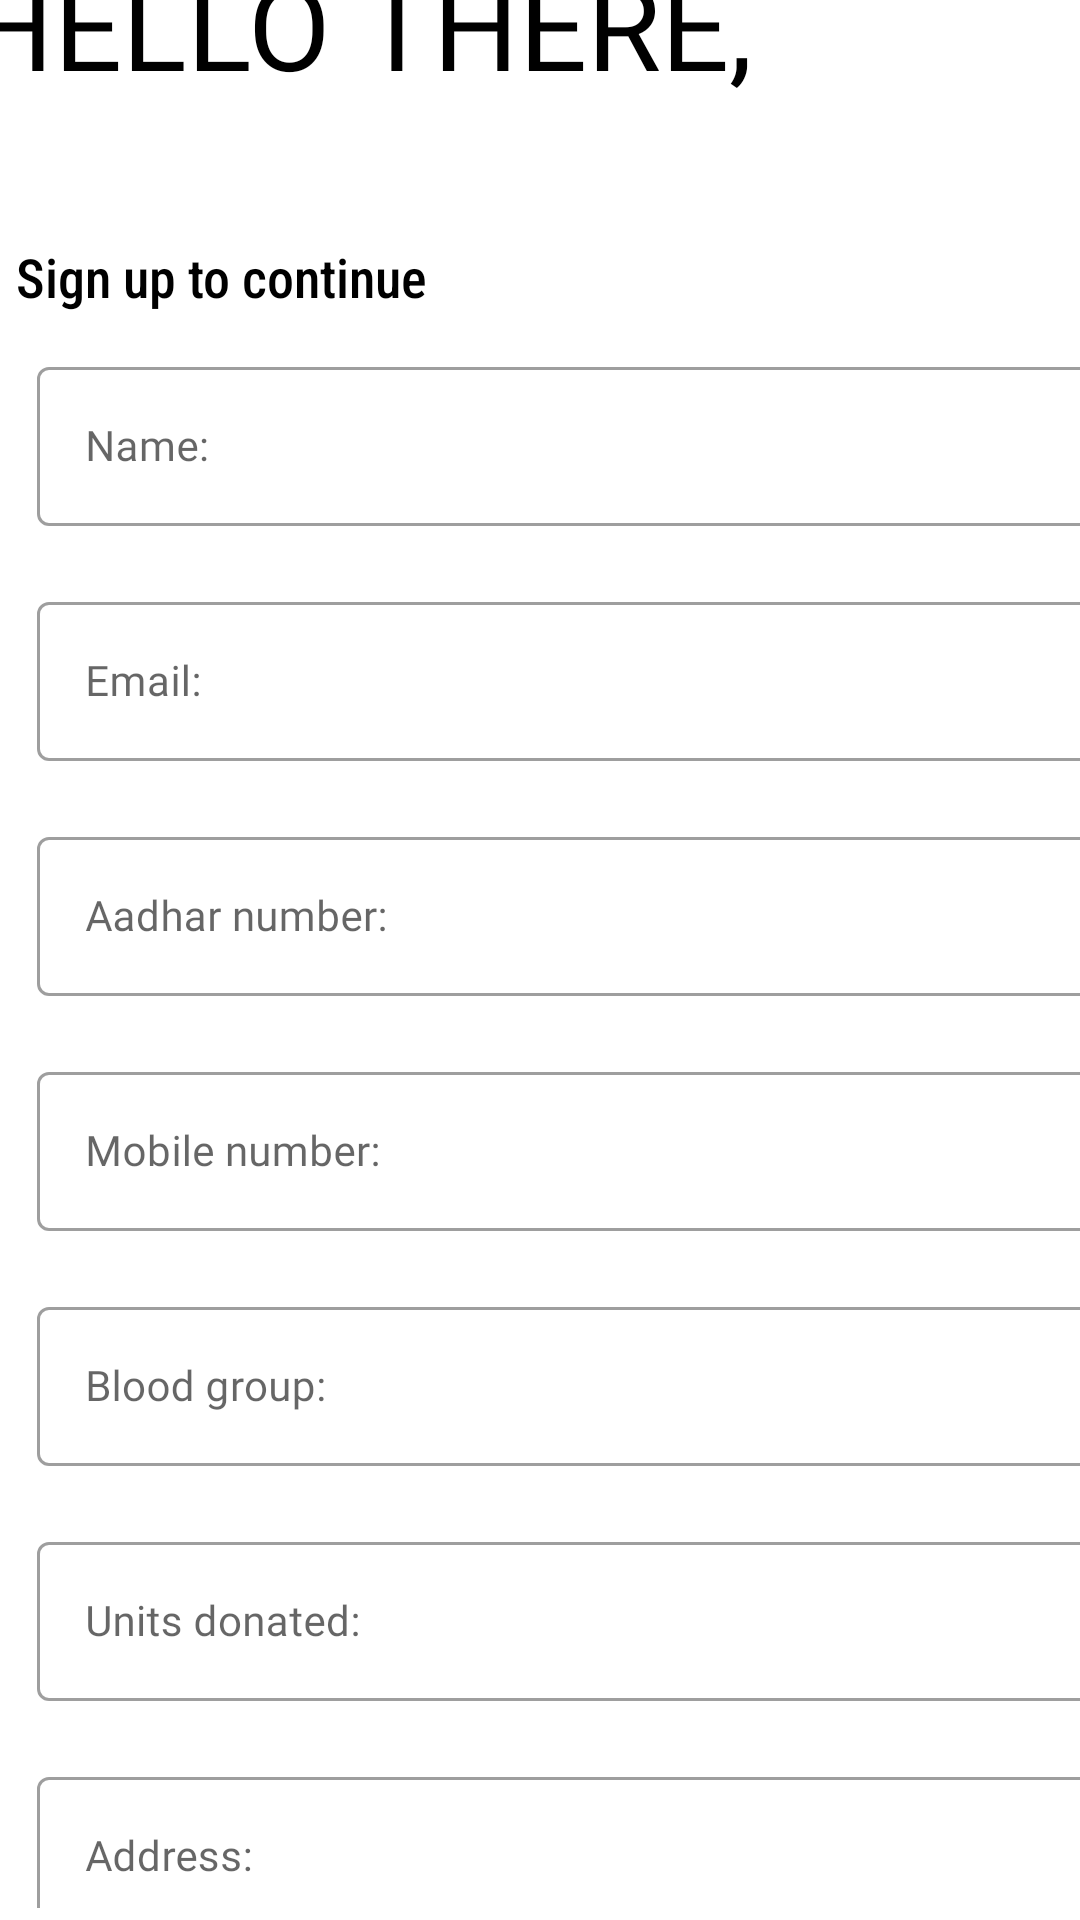

The Android layout XML behind this screen, and the referenced resources:
<!-- AndroidManifest.xml: application theme Theme.Withsplashscreen -->
<!-- res/layout/activity_afterclickingdonorupdate.xml -->
<?xml version="1.0" encoding="utf-8"?>
<androidx.constraintlayout.widget.ConstraintLayout xmlns:android="http://schemas.android.com/apk/res/android"
    xmlns:app="http://schemas.android.com/apk/res-auto"
    xmlns:tools="http://schemas.android.com/tools"
    android:layout_width="match_parent"
    android:layout_height="match_parent"
    tools:context=".donardetails">

    <ImageView
        android:id="@+id/logo2"
        android:layout_width="150dp"
        android:layout_height="150dp"
        android:layout_marginStart="32dp"
        android:layout_marginEnd="255dp"
        app:layout_constraintBottom_toTopOf="@+id/logo_heading2"
        app:layout_constraintEnd_toEndOf="parent"
        app:layout_constraintHorizontal_bias="0.461"
        app:layout_constraintStart_toStartOf="parent"
        app:srcCompat="@drawable/ic_blooddrop" />


    <TextView
        android:id="@+id/logo_heading2"
        android:layout_width="371dp"
        android:layout_height="99dp"
        android:layout_marginStart="20dp"
        android:fontFamily="@font/bungee"
        android:text="HELLO THERE,"
        android:textColor="@color/black"
        android:textSize="40sp"
        app:layout_constraintBottom_toTopOf="@+id/textView3"
        app:layout_constraintEnd_toEndOf="parent"
        app:layout_constraintHorizontal_bias="1.0"
        app:layout_constraintStart_toStartOf="parent" />

    <TextView
        android:id="@+id/textView3"
        android:layout_width="362dp"
        android:layout_height="27dp"
        android:layout_marginStart="20dp"
        android:fontFamily="sans-serif-condensed-medium"
        android:text="Sign up to continue"
        android:textColor="@color/black"
        android:textSize="18sp"
        app:layout_constraintBottom_toTopOf="@+id/scrollView3"
        app:layout_constraintEnd_toEndOf="parent"
        app:layout_constraintHorizontal_bias="0.673"
        app:layout_constraintStart_toStartOf="parent" />

    <ScrollView
        android:id="@+id/scrollView3"
        android:layout_width="392dp"
        android:layout_height="529dp"
        android:layout_marginBottom="4dp"
        android:fillViewport="true"
        android:paddingStart="7dp"
        app:layout_constraintBottom_toBottomOf="parent"
        app:layout_constraintEnd_toEndOf="parent"
        app:layout_constraintHorizontal_bias="0.157"
        app:layout_constraintStart_toStartOf="parent">

        <LinearLayout
            android:layout_width="match_parent"
            android:layout_height="wrap_content"
            android:orientation="vertical"
            android:visibility="visible">

            <com.google.android.material.textfield.TextInputLayout

                style="@style/Widget.MaterialComponents.TextInputLayout.OutlinedBox"
                android:layout_width="match_parent"
                android:layout_height="wrap_content"
                android:layout_margin="10dp"
                android:fontFamily="sans-serif-condensed-medium"
                android:hint="Name:"
                android:inputType="number">

                <com.google.android.material.textfield.TextInputEditText
                    android:id="@+id/uname"
                    android:layout_width="360dp"
                    android:layout_height="wrap_content"
                    android:fontFamily="@font/bungee"
                    android:textSize="14sp" />
            </com.google.android.material.textfield.TextInputLayout>

            <com.google.android.material.textfield.TextInputLayout

                style="@style/Widget.MaterialComponents.TextInputLayout.OutlinedBox"
                android:layout_width="match_parent"
                android:layout_height="wrap_content"
                android:layout_margin="10dp"
                android:fontFamily="sans-serif-condensed-medium"
                android:hint="Email:"
                android:inputType="textEmailAddress">

                <com.google.android.material.textfield.TextInputEditText
                    android:id="@+id/uemail"
                    android:layout_width="360dp"
                    android:layout_height="wrap_content"
                    android:fontFamily="@font/bungee"
                    android:textSize="14sp" />
            </com.google.android.material.textfield.TextInputLayout>

            <com.google.android.material.textfield.TextInputLayout

                style="@style/Widget.MaterialComponents.TextInputLayout.OutlinedBox"
                android:layout_width="match_parent"
                android:layout_height="wrap_content"
                android:layout_margin="10dp"
                android:fontFamily="sans-serif-condensed-medium"
                android:hint="Aadhar number:"
                android:inputType="number">

                <com.google.android.material.textfield.TextInputEditText
                    android:id="@+id/uaddhar"
                    android:layout_width="360dp"
                    android:layout_height="wrap_content"
                    android:fontFamily="@font/bungee"
                    android:textSize="14sp" />
            </com.google.android.material.textfield.TextInputLayout>

            <com.google.android.material.textfield.TextInputLayout

                style="@style/Widget.MaterialComponents.TextInputLayout.OutlinedBox"
                android:layout_width="match_parent"
                android:layout_height="wrap_content"
                android:layout_margin="10dp"
                android:fontFamily="sans-serif-condensed-medium"
                android:hint="Mobile number:"
                android:inputType="number">

                <com.google.android.material.textfield.TextInputEditText
                    android:id="@+id/umobile"
                    android:layout_width="360dp"
                    android:layout_height="wrap_content"
                    android:fontFamily="@font/bungee"
                    android:textSize="14sp" />
            </com.google.android.material.textfield.TextInputLayout>

            <com.google.android.material.textfield.TextInputLayout

                style="@style/Widget.MaterialComponents.TextInputLayout.OutlinedBox"
                android:layout_width="match_parent"
                android:layout_height="wrap_content"
                android:layout_margin="10dp"
                android:fontFamily="sans-serif-condensed-medium"
                android:hint="Blood group:"
                android:inputType="number">

                <com.google.android.material.textfield.TextInputEditText
                    android:id="@+id/ublood_gp"
                    android:layout_width="360dp"
                    android:layout_height="wrap_content"
                    android:fontFamily="@font/bungee"
                    android:textSize="14sp" />
            </com.google.android.material.textfield.TextInputLayout>

            <com.google.android.material.textfield.TextInputLayout

                style="@style/Widget.MaterialComponents.TextInputLayout.OutlinedBox"
                android:layout_width="match_parent"
                android:layout_height="wrap_content"
                android:layout_margin="10dp"
                android:fontFamily="sans-serif-condensed-medium"
                android:hint="Units donated:"
                android:inputType="number">

                <com.google.android.material.textfield.TextInputEditText
                    android:id="@+id/uunits_donated"
                    android:layout_width="360dp"
                    android:layout_height="wrap_content"
                    android:fontFamily="@font/bungee"
                    android:textSize="14sp" />
            </com.google.android.material.textfield.TextInputLayout>

            <com.google.android.material.textfield.TextInputLayout

                style="@style/Widget.MaterialComponents.TextInputLayout.OutlinedBox"
                android:layout_width="match_parent"
                android:layout_height="wrap_content"
                android:layout_margin="10dp"
                android:fontFamily="sans-serif-condensed-medium"
                android:hint="Address:"
                android:inputType="textMultiLine">

                <com.google.android.material.textfield.TextInputEditText
                    android:id="@+id/uaddress"
                    android:layout_width="360dp"
                    android:layout_height="wrap_content"
                    android:fontFamily="@font/bungee"
                    android:textSize="14sp" />
            </com.google.android.material.textfield.TextInputLayout>


            <Button
                android:id="@+id/donorconfirm"
                android:layout_width="match_parent"
                android:layout_height="60dp"
                android:layout_gravity="center"
                android:gravity="center"
                android:layout_marginLeft="50dp"
                android:layout_marginTop="20dp"
                android:layout_marginRight="50dp"
                android:layout_marginBottom="10dp"
                android:background="@drawable/mybutton"
                android:fontFamily="@font/bungee"
                android:text="confirm"

                android:textColor="@color/white"
                android:textSize="20sp" />

        </LinearLayout>
    </ScrollView>
</androidx.constraintlayout.widget.ConstraintLayout>
<!-- resources referenced by this layout -->
<resources>
  <color name="black">#FF000000</color>
  <color name="white">#FFFFFFFF</color>
  <!-- drawable ic_blooddrop (drawable) -->
  <vector android:height="500dp" android:viewportHeight="512"
      android:viewportWidth="512" android:width="500dp" xmlns:android="http://schemas.android.com/apk/res/android">
      <path android:fillColor="#D80027" android:pathData="M450.21,317.79C450.21,425.05 363.26,512 256,512c-107.26,0 -194.21,-86.95 -194.21,-194.21C61.79,176.55 256,0 256,0S450.21,176.55 450.21,317.79z"/>
      <path android:fillColor="#A2001D" android:pathData="M450.21,317.79C450.21,425.05 363.26,512 256,512c0,-211.86 0,-512 0,-512S450.21,176.55 450.21,317.79z"/>
      <path android:fillColor="#FFFFFF" android:pathData="M336.92,285.42l-48.55,0l0,-48.55l-64.74,0l0,48.55l-48.55,0l0,64.74l48.55,0l0,48.55l64.74,0l0,-48.55l48.55,0z"/>
  </vector>
  <!-- drawable mybutton (drawable) -->
  <?xml version="1.0" encoding="utf-8"?>
  
  <shape xmlns:android="http://schemas.android.com/apk/res/android" android:shape="rectangle">
  
      <corners android:radius="999dp" />
      <stroke android:width="10px" android:color="@color/black" />
  </shape>
  <style name="Theme.Withsplashscreen" parent="Theme.MaterialComponents.DayNight.NoActionBar">
          
          <item name="colorPrimary">#ff4d4d</item>
          <item name="colorPrimaryVariant">@color/red</item>
          <item name="colorOnPrimary">@color/white</item>
          
          <item name="colorSecondary">@color/teal_200</item>
          <item name="colorSecondaryVariant">@color/teal_700</item>
          <item name="colorOnSecondary">@color/black</item>
          
          <item name="android:statusBarColor" tools:targetApi="l">@color/black</item>
          
      </style>
  <color name="red"> #ff0000</color>
  <color name="teal_200">#FF03DAC5</color>
  <color name="teal_700">#FF018786</color>
</resources>
